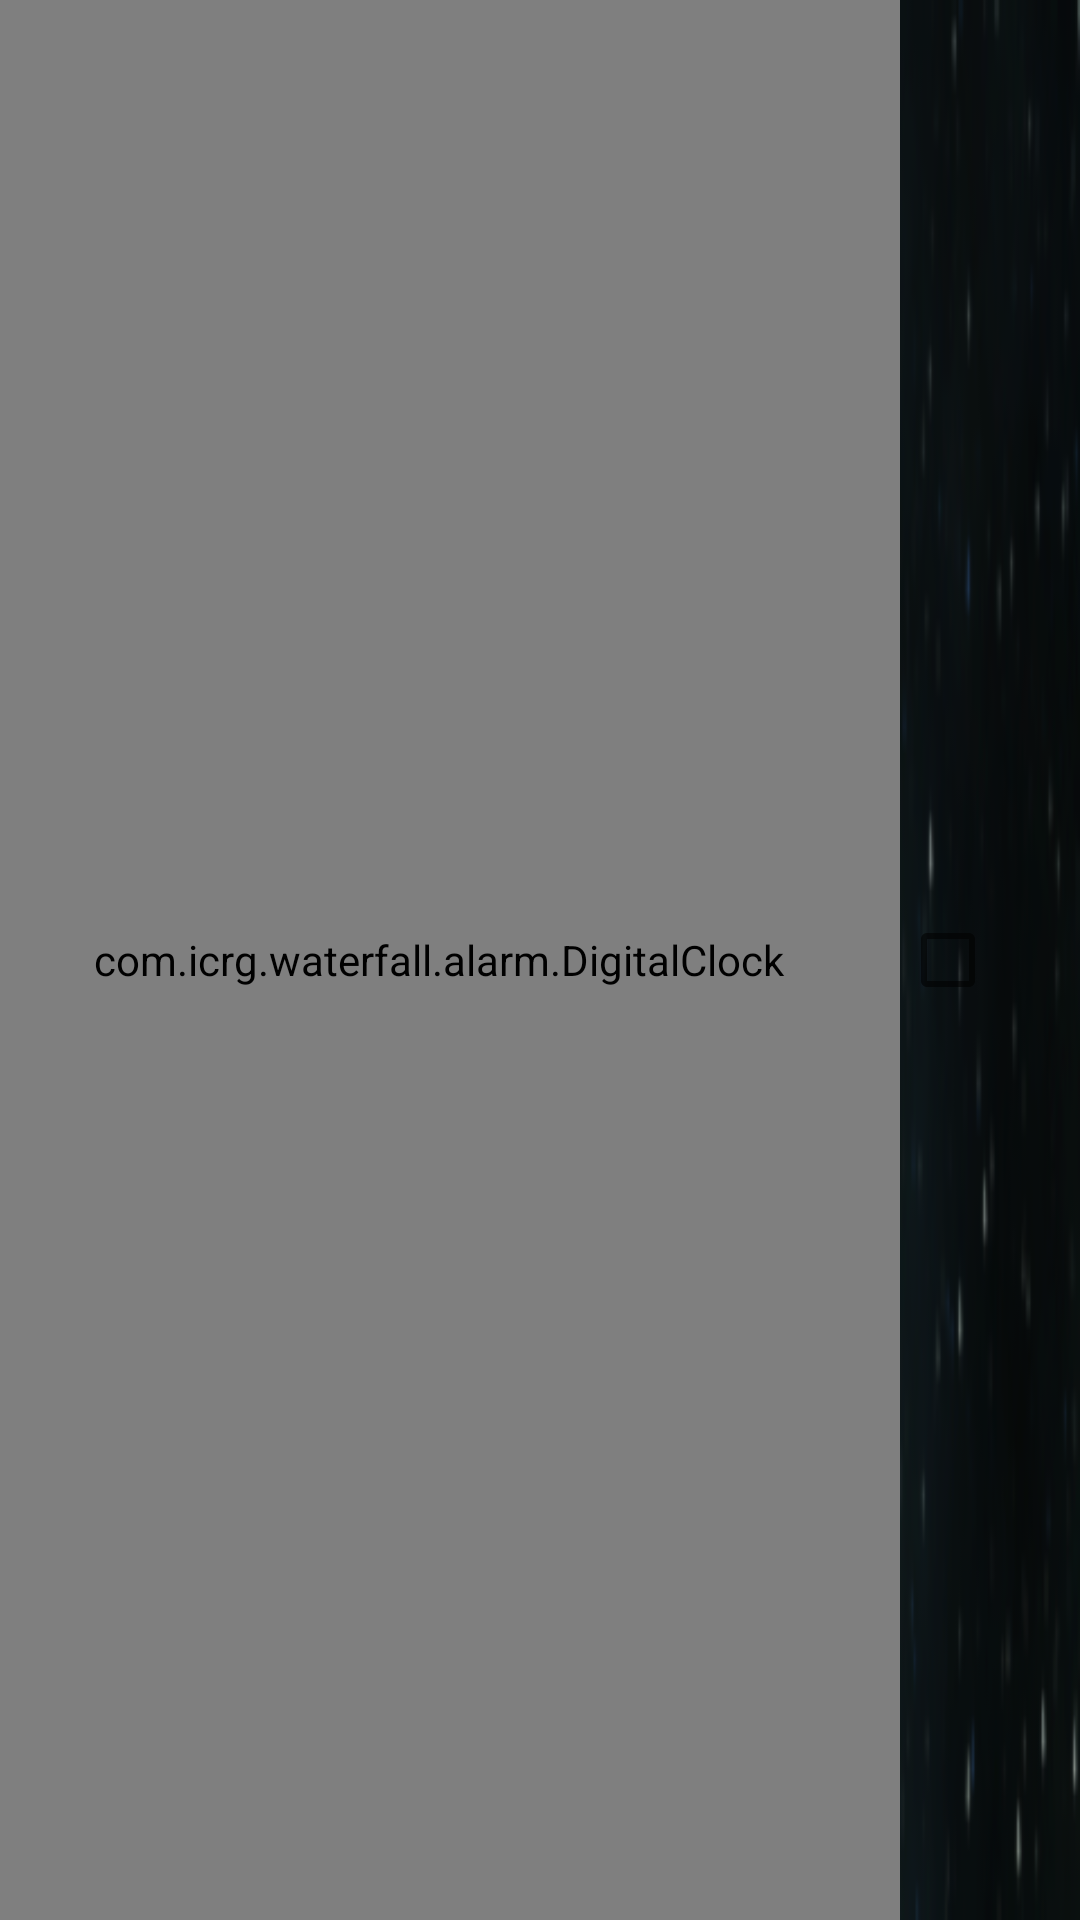

Write the Android layout XML for this screen, with the resource values it uses.
<!-- AndroidManifest.xml: fallback theme Theme.MaterialComponents.DayNight.NoActionBar -->
<!-- res/layout/alarm_time.xml -->
<?xml version="1.0" encoding="utf-8"?>
<LinearLayout
    xmlns:android="http://schemas.android.com/apk/res/android"    
    android:layout_width="fill_parent"
    android:layout_height="wrap_content"
    android:background="@drawable/android_bg_small"
    >

    

    <com.icrg.waterfall.alarm.DigitalClock 
        android:id="@+id/digitalClock"
        android:layout_width="fill_parent"
        android:layout_height="fill_parent"
        android:layout_weight="1"
        android:gravity="center_vertical"
        android:orientation="vertical"        
        android:paddingRight="8dip"
        >

        <LinearLayout
            android:layout_width="fill_parent"
            android:layout_height="wrap_content"
            >

            <TextView android:id="@+id/timeDisplay"
                android:layout_width="wrap_content"
                android:layout_height="wrap_content"
                android:textSize="30sp"
                android:paddingLeft="15dp"
                android:paddingTop="10dp"
                android:textColor="@color/orange"/>

            <LinearLayout android:id="@+id/am_pm"
                android:layout_width="wrap_content"
                android:layout_height="fill_parent"
                android:layout_marginLeft="4dip"
                android:orientation="vertical">

                <TextView android:id="@+id/am"
                    android:layout_width="wrap_content"
                    android:layout_height="fill_parent"
                    android:gravity="bottom"
                    android:textColor="@color/orange"
                    android:layout_weight=".5"
                    android:includeFontPadding="false"
                    android:textSize="12sp"/>

                <TextView android:id="@+id/pm"
                    android:layout_width="wrap_content"
                    android:layout_height="fill_parent"
                    android:gravity="top"
                    android:textColor="@color/orange"
                    android:layout_weight=".5"
                    android:includeFontPadding="false"
                    android:textSize="12sp"/>

            </LinearLayout>
        </LinearLayout>

        <TextView android:id="@+id/daysOfWeek"
            android:layout_width="fill_parent"
            android:layout_height="wrap_content"
            android:textSize="10sp"
            android:paddingLeft="15dp"
            android:textColor="@color/orange"/>

        <TextView android:id="@+id/label"
            android:layout_width="fill_parent"
            android:layout_height="wrap_content"
            android:textSize="12sp"
            android:textColor="@color/orange"
            android:textStyle="bold|italic"
            android:singleLine="true"/>

    </com.icrg.waterfall.alarm.DigitalClock>

    <CheckBox 
        android:id="@+id/alarmButton"
        android:focusable="false"
        android:layout_width="60dip"
        android:layout_height="76dip"
        android:layout_gravity="center_vertical"
        />

</LinearLayout>
<!-- resources referenced by this layout -->
<resources>
  <color name="orange">#ff9000</color>
  <!-- drawable android_bg_small: png bitmap (drawable, 46064 bytes) -->
</resources>
